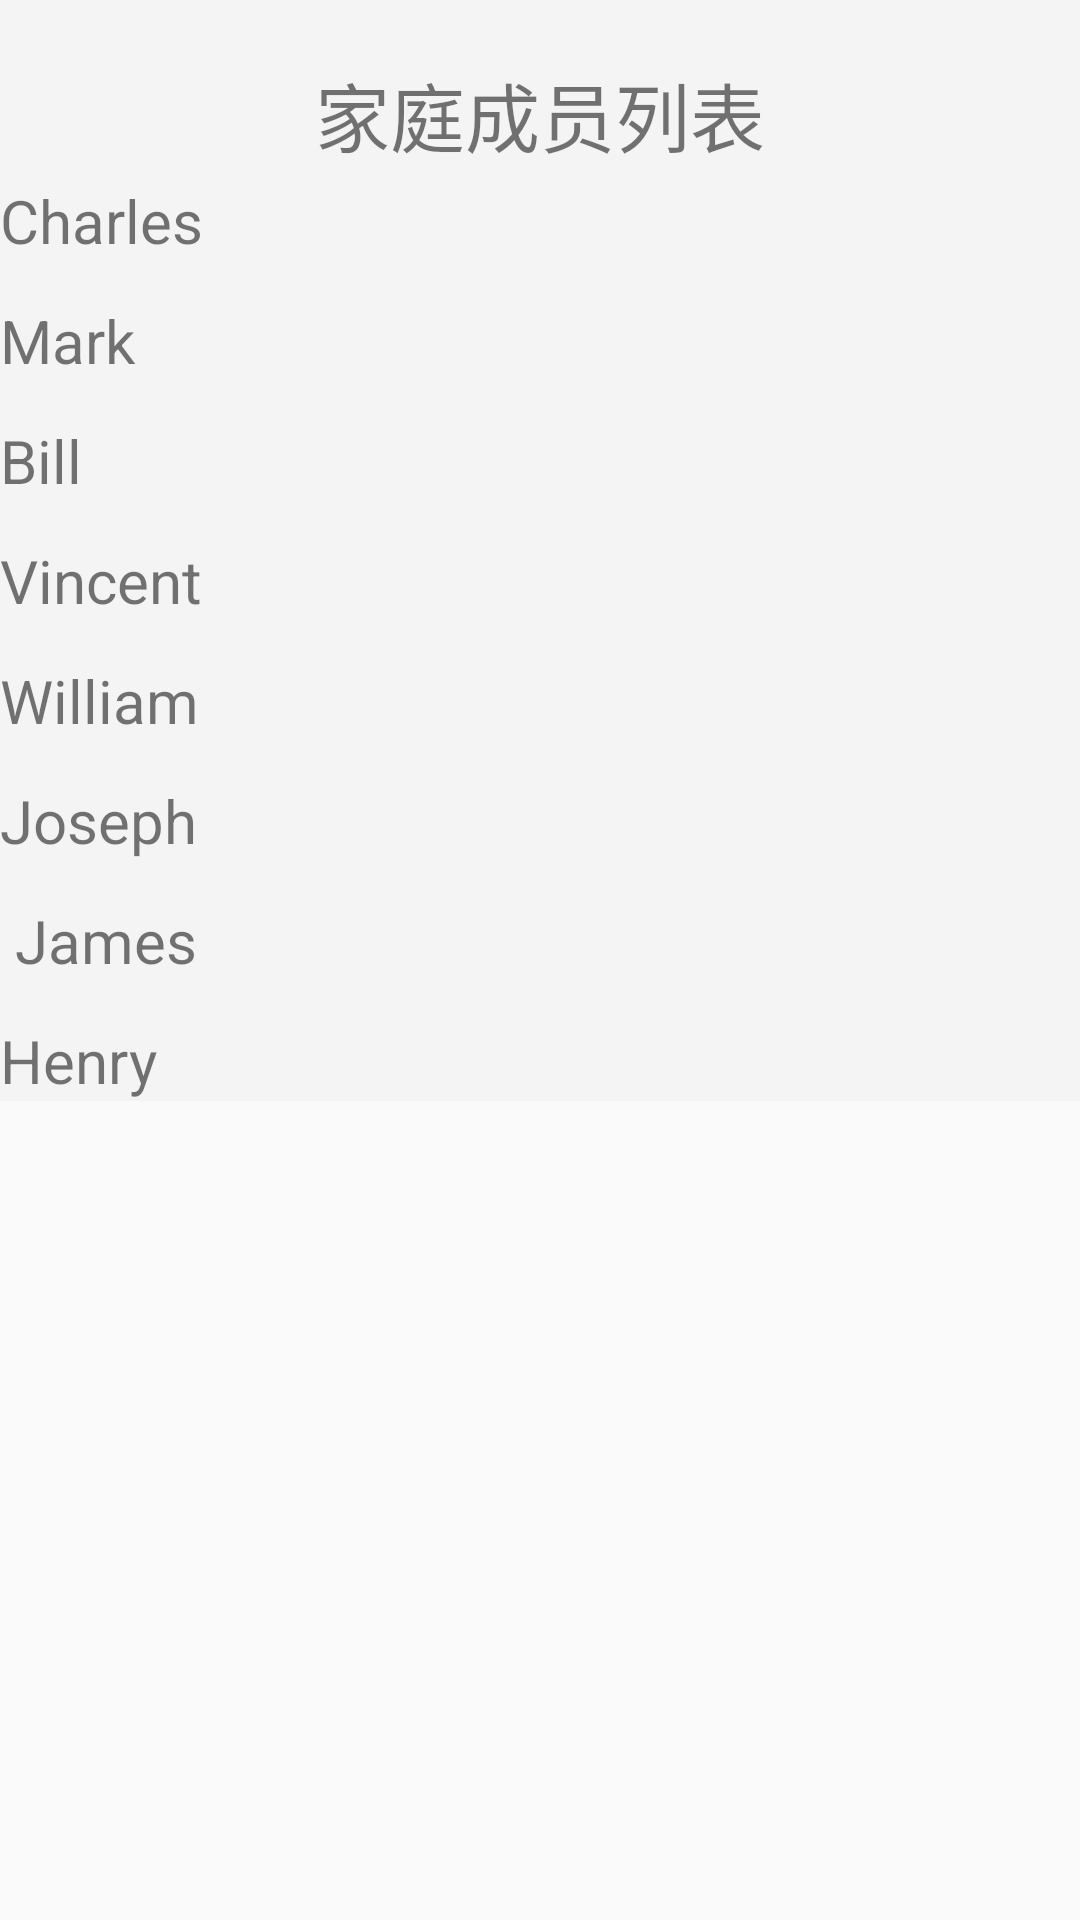

Write the Android layout XML for this screen, with the resource values it uses.
<!-- AndroidManifest.xml: application theme AppTheme -->
<!-- res/layout/myfamily.xml -->
<?xml version="1.0" encoding="utf-8"?>
<ScrollView xmlns:android="http://schemas.android.com/apk/res/android"
    xmlns:app="http://schemas.android.com/apk/res-auto"
    android:id="@+id/scrollView1"
    android:layout_width="match_parent"
    android:layout_height="wrap_content">

    <RelativeLayout xmlns:android="http://schemas.android.com/apk/res/android"
        xmlns:app="http://schemas.android.com/apk/res-auto"
        android:layout_width="match_parent"
        android:layout_height="match_parent"
        android:background="#f4f4f4"
        android:orientation="vertical">

        <TextView
            android:id="@+id/textView1"
            android:layout_width="150dp"
            android:layout_height="wrap_content"
            android:layout_centerHorizontal="true"
            android:layout_gravity="center_horizontal"
            android:layout_marginTop="20dp"
            android:text="@string/familyTable"
            android:textSize="25sp" />

        <TextView
            android:id="@+id/textView2"
            android:layout_width="150dp"
            android:layout_height="wrap_content"
            android:layout_marginTop="60dp"
            android:text="Charles"
            android:textSize="20sp" />

        <TextView
            android:id="@+id/textView3"
            android:layout_width="150dp"
            android:layout_height="wrap_content"
            android:layout_marginTop="100dp"
            android:text="Mark"
            android:textSize="20sp" />

        <TextView
            android:id="@+id/textView4"
            android:layout_width="150dp"
            android:layout_height="wrap_content"
            android:layout_marginTop="140dp"
            android:text="Bill"
            android:textSize="20sp" />

        <TextView
            android:id="@+id/textView5"
            android:layout_width="150dp"
            android:layout_height="wrap_content"
            android:layout_marginTop="180dp"
            android:text="Vincent"
            android:textSize="20sp" />

        <TextView
            android:id="@+id/textView6"
            android:layout_width="150dp"
            android:layout_height="wrap_content"
            android:layout_marginTop="220dp"
            android:text="William"
            android:textSize="20sp" />

        <TextView
            android:id="@+id/textView7"
            android:layout_width="150dp"
            android:layout_height="wrap_content"
            android:layout_marginTop="260dp"
            android:text="Joseph"
            android:textSize="20sp" />

        <TextView
            android:id="@+id/textView8"
            android:layout_width="150dp"
            android:layout_height="wrap_content"
            android:layout_marginTop="300dp"
            android:text=" James"
            android:textSize="20sp" />

        <TextView
            android:id="@+id/textView9"
            android:layout_width="150dp"
            android:layout_height="wrap_content"
            android:layout_marginTop="340dp"
            android:text="Henry"
            android:textSize="20sp" />


    </RelativeLayout>
</ScrollView>
<!-- resources referenced by this layout -->
<resources>
  <string name="familyTable">家庭成员列表</string>
  <style name="AppTheme" parent="Base.Theme.AppCompat.Light.DarkActionBar"> 
          <item name="colorPrimary">@color/colorPrimary</item>
          <item name="colorPrimaryDark">@color/colorPrimaryDark</item>
          <item name="colorAccent">@color/colorAccent</item>
      </style>
  <color name="colorPrimary">#3F51B5</color>
  <color name="colorPrimaryDark">#303F9F</color>
  <color name="colorAccent">#FF4081</color>
</resources>
